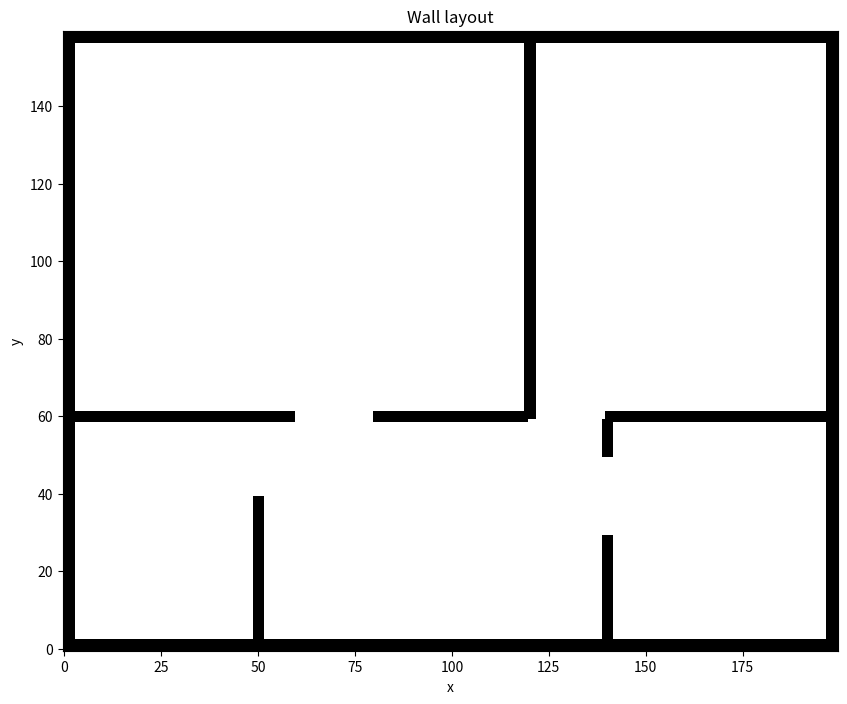
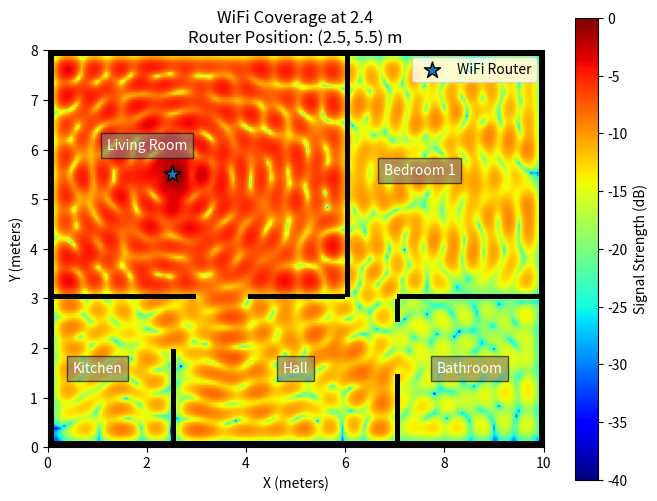

Python code for these plots, in order:
import numpy as np
import matplotlib.pyplot as plt
import cmath
import os
from scipy.sparse import csr_matrix
from scipy.sparse.linalg import spsolve

scale = 20  #scaling so that 1 meter is 20 pixels
dx = 1/scale    #each pixel is 1/20 cm

Lx, Ly = 10.0, 8.0  #meters
nx, ny = int(Lx * scale), int(Ly * scale) #scaling the outer walls

t = int(round(0.15 * scale)) #needs to be an odd number, if you change this you need to make other changes otherwise the wall code breaks
#since grid[x,y] when plotting make sure to do plt.imshow(grid.T, origin='lower') or plt.imshow(np.flipud(grid.T)) 
wall_thickness = 2*(t//2)+1
    
#wall coordinates [wall1[x1, y1, x2, y2], wall2[x1,y1,x2,y2]]
walls = [[2.5, 0, 2.5, 2], [7, 0, 7, 1.5], [7, 2.5, 7, 3], [6, 3, 6, 8], #vertical
         [0, 3, 3, 3], [4, 3, 6, 3], [7, 3, 10, 3]] #horizontal
outer_walls = [[0, 0, 0, 8], [0, 0, 10, 0], [10, 0, 10, 8], [0, 8, 10, 8]]

#scale for the freq like done in the example given
scale_freq = 1/6

#guassian pulse variables
A = 1 * 10**4
sigma = 0.2

#helper functions
#this function helps to scale each x and y point
def scaling(x, y, scale):
    return int(x * scale), int(y * scale)

#this function is used for placing the walls
def place_wall(wall_mask, x1, y1, x2, y2, scale, wall_thickness, nx, ny, outer_wall = False):
    half_thickness = wall_thickness // 2
    i1, j1 = int(x1 * scale), int(y1 * scale)
    i2, j2 = int(x2 * scale), int(y2 * scale)
    if i1 == i2: #vertical wall
        x = i1
        #this is to ensure that if we are on the edge we do not go negative
        xmin = max(0, x - half_thickness) 
        xmax = min(nx, x + half_thickness + 1)
        if outer_wall and x == 0:
            wall_mask[x:wall_thickness, :] = 1
            return
        elif outer_wall and x == nx:
            wall_mask[x-wall_thickness:x, :] = 1
            return
        wall_mask[xmin:xmax, min(j1,j2):max(j1,j2)] = 1
    if j1 == j2: #horizontal wall
        y = j1
        ymin = max(0, y - half_thickness)
        ymax = min(ny, y + half_thickness + 1)
        if outer_wall and y == 0:
            wall_mask[:, 0:wall_thickness] = 1
            return
        elif outer_wall and y == ny:
            wall_mask[:, y-wall_thickness:y] = 1
            return
        wall_mask[min(i1,i2):max(i1,i2), ymin:ymax] = 1

#initilizer functions
#this function given wall coordinates places walls according to it, you need to give inner and outer walls seperately
def initilize_walls(walls, outer_walls):
    wall_mask = np.zeros((nx,ny), dtype=int)
    for wall in walls:
        place_wall(wall_mask, wall[0], wall[1], wall[2], wall[3], scale, wall_thickness, nx, ny)

    for wall in outer_walls:
        place_wall(wall_mask, wall[0], wall[1], wall[2], wall[3], scale, wall_thickness, nx, ny, outer_wall=True)

    #testing to see if the walls are correctly placed
    plt.figure(figsize=(10,9))

    plt.imshow(wall_mask.T, origin='lower', cmap='binary')
    plt.title("Wall layout")
    plt.xlabel("x")
    plt.ylabel("y")
    plt.show()
    return wall_mask

def initilize_k_field(wall_mask, nx, ny, frequency):
    c = 3 * 10**8
    k0 = 2 * np.pi * frequency * 10**9 / c
    k = np.full((nx, ny), k0, dtype=np.complex128)
    n_wall = 2.5 + 0.5j
    k[wall_mask==1] = k0 * n_wall
    return k

#this function places the router as a source in coordinates (xr, yr)
def initilize_source(xr, yr, dx, nx, ny, Lx, Ly, A, sigma):
    fxy = np.zeros((nx, ny), dtype=float)
    x = np.linspace(0, Lx, nx)
    y = np.linspace(0, Ly, ny)
    X, Y = np.meshgrid(x, y, indexing='ij')
    fxy = A * np.exp(-((X - xr)**2 + (Y - yr)**2)/(2 * sigma**2))
    return fxy



#sparse matrix
def helmholtz(
    k: np.ndarray,
    fxy: np.ndarray,
    nx: int,
    ny: int,
    dx: float,
) -> np.ndarray:
    """
    Function that solves Helmholtz equation on a 2D finite difference grid for wifi simulation.

    Helmholtz equation is as follows:

        Δu + k(x, y)^2 u = f(x, y)

    We solve this on a 2D grid, using a 5-point finite difference scheme. 
    This leads to a linear system A u = b, which we assemble sparse (CSR) format 
    and solve with a Scipy sparse solver.

    Params:
    - k : np.ndarray, shape (nx, ny)
        Spatially varying wavenumber field, complex-valued. In air we take
        k = k0, in walls k = n_wall * k0.
    - fxy : np.ndarray, shape (nx, ny)
        Source term f(x, y) on the grid (e.g. Gaussian at wifi router location).
    - nx, ny : int
        Number of grid points in x- and y-direction.
    - dx : float
        Grid spacing (we assume dx = dy).

    Returns:
    - u : np.ndarray, shape (nx, ny)
        Complex solution field u(x, y) of the discrete Helmholtz equation.
    """
        
    N = nx * ny

    def idx(i, j):
        """
        Map 2D grid indices (i, j) to 1D index n = i * ny + j
        """
        return i * ny + j

    # Build index arrays for all grid points
    # nn is the flat index
    ii, jj = np.meshgrid(np.arange(nx), np.arange(ny), indexing='ij')
    ii, jj = ii.ravel(), jj.ravel()
    nn = idx(ii, jj)

    # Find boundary vs interior points
    is_bnd = (ii == 0) | (ii == nx-1) | (jj == 0) | (jj == ny-1)
    is_int = ~is_bnd

    # We will assemble the matrix in compressed sparse row format; i.e three 1D arrays (rows, cols, vals)
    rows: list[int] = []
    cols: list[int] = []
    vals: list[complex] = []

    # r.h.s vector of EQ Ax = b
    b = np.zeros(N, dtype=np.complex128)


    # Interior points: finite difference discretisation of Helmholtz
    # Get interior points
    n_int = nn[is_int]
    i_int = ii[is_int]
    j_int = jj[is_int]
    k_int = k[i_int, j_int]

    # Diagonal entries: (k_ij^2 dx^2 - 4) * u_ij
    rows.extend(n_int)
    cols.extend(n_int)
    vals.extend(k_int**2 * dx**2 - 4.0)

    # Off-diagonal entries for the four neighbours: up, down, left, right
    # Each neighbour contributes +1 to the corresponding column.
    # u_U + u_D + u_L + u_R
    for di, dj in [(1,0),(-1,0),(0,1),(0,-1)]:
        rows.extend(n_int)
        cols.extend(idx(i_int + di, j_int + dj))
        vals.extend(np.ones(len(n_int)))

    # r.h.s for interior points: - f_ij dx^2
    b[n_int] = -fxy[i_int, j_int] * dx**2



    # Boundary points: absorbing BCs
    # Get boundary points
    n_bnd = nn[is_bnd]
    i_bnd = ii[is_bnd]
    j_bnd = jj[is_bnd]
    k_bnd = k[i_bnd, j_bnd]

    # For each boundary point, find the index of the closest interior neighbour
    # in the normal direction, since this is the direction of flow. 
    ni_bnd = np.where(i_bnd == 0,      idx(1,      j_bnd),
             np.where(i_bnd == nx-1,   idx(nx-2,   j_bnd),
             np.where(j_bnd == 0,      idx(i_bnd,  1),
                                       idx(i_bnd,  ny-2))))


    # Coefficient for u_bnd (diagonal)
    rows.extend(n_bnd)
    cols.extend(n_bnd)
    vals.extend(1.0 - 1j * k_bnd * dx)

    # Coefficient for u_inner (neighbour inside the domain)
    rows.extend(n_bnd)
    cols.extend(ni_bnd)
    vals.extend(-np.ones(len(n_bnd), dtype=np.complex128))

    # Right-hand side is zero for boundary equations
    b[n_bnd] = 0.0

    # Assemble CSR matrix
    A = csr_matrix(
        (np.array(vals, dtype=np.complex128), (np.array(rows), np.array(cols))),
        shape=(N, N)
    )

    # Solve
    u_flat = spsolve(A, b)
    print("Solved sparse system")

    # reshape back to normal 2D grid
    u = u_flat.reshape(nx, ny)
    return u

#main loop helmholtz run
def helmholtz_SOR(k, fxy, nx, ny, dx, wall_mask, max_run = 50000):
    u = np.zeros((nx, ny), dtype=np.complex128)
    u_neighbourhood = np.zeros((nx, ny), dtype=np.complex128)
    omega = 0.6
    for iter in range(max_run):
        u_old = u.copy()
        denom = 4.0 - k**2 * dx**2
        mask = np.abs(denom) < 1e-12
        denom[mask] = 1e-6 * denom[mask]/np.abs(denom[mask] + 1e-12)
        u_neighbourhood[1:-1, 1:-1] = ((
            u_old[1:-1, 2:]   +  # right
            u_old[1:-1, :-2]  +  # left
            u_old[2:, 1:-1]   +  # up
            u_old[:-2, 1:-1]  +  # down
            + fxy[1:-1, 1:-1] * dx**2) 
            / denom[1:-1, 1:-1])
        u = (1 - omega)*u + omega * u_neighbourhood
        #absorbing boundary conditions where it depends on its closest non boundary neighbour
        for l in range(ny):
            #left wall
            u[0, l] = u[1, l] / (1 - 1j * k[0, l] * dx)
            #right wall
            u[-1, l] = u[-2, l] / (1 - 1j * k[-1, l] * dx)
        for i in range(nx):
            #top wall
            u[i, 0] = u[i, 1] / (1 - 1j * k[i, 0] * dx)
            #bottom wall
            u[i, -1] = u[i, -2] / (1 - 1j * k[i, -1] * dx)
        conv = np.max(np.abs(u - u_old))
        num = max(np.max(np.abs(u)), 1e-12)
        if iter % 500 == 0:
            print(f"num: {num}")
            print(f"rel change: {conv/num}")
        if conv/num < 1 * 10**-5: #changing the tolerance to something lower makes it not converge
            print(f"system converged at iteration {iter}")
            return u
    print(f"system failed to converge in {max_run} steps")
    return u

#wrapper function that runs the whole simulation
def run_sim(Lx, Ly, nx, ny, scale, dx, xr, yr, walls, outer_walls, wall_thickness, frequency, scale_freq, A, sigma, max_run):
    freq_scaled = frequency * scale_freq
    wall_mask = initilize_walls(walls, outer_walls)
    k = initilize_k_field(wall_mask, nx, ny, freq_scaled)
    fxy = initilize_source(xr, yr, dx, nx, ny, Lx, Ly, A, sigma)
    u = helmholtz(k, fxy, nx, ny, dx)
    plot_sim(u, Lx, Ly, xr, yr, wall_mask, scale, frequency)
    
def plot_sim(u, Lx, Ly, xr, yr, wall_mask, scale, frequency):
    u_abs = np.abs(u)
    u_abs[u_abs == 0] = 1 * 10**-12 #avoiding having 0s in a loglog plot
    u_db = 10 * np.log10(u_abs/u_abs.max()) #tried to scale may need changing
    print(np.max(u_db))
    print(np.min(u_db))
    plt.figure(figsize=(8,6))
    #plotting |u| loglog plot
    plt.imshow(u_db.T, origin='lower', extent=[0, Lx, 0, Ly], cmap="jet", vmin=-40, vmax=0)
    plt.colorbar(label="Signal Strength (dB)")
    #plotting the walls as an overlay
    wall_alpha = np.ma.masked_where(wall_mask == 0, wall_mask)
    plt.imshow(wall_alpha.T, origin='lower', extent=[0, Lx, 0, Ly], cmap='gray', alpha=1.0)
    #plotting the router position
    plt.scatter(xr, yr, marker='*', s=150, edgecolors='black', label='WiFi Router')
    #adding room labels
    plt.text(2, 6, "Living Room", color='white', bbox=dict(facecolor='grey', alpha=0.6), ha='center')
    plt.text(7.5, 5.5, "Bedroom 1", color='white', bbox=dict(facecolor='grey', alpha=0.6), ha='center')
    plt.text(8.5, 1.5, "Bathroom", color='white', bbox=dict(facecolor='grey', alpha=0.6), ha='center')
    plt.text(5, 1.5, "Hall", color='white', bbox=dict(facecolor='grey', alpha=0.6), ha='center')
    plt.text(1, 1.5, "Kitchen", color='white', bbox=dict(facecolor='grey', alpha=0.6), ha='center')
    #labels
    plt.title(f"WiFi Coverage at {frequency}\nRouter Position: ({xr}, {yr}) m")
    plt.xlabel("X (meters)")
    plt.ylabel("Y (meters)")
    plt.legend()
    out_dir = "Figures/B"
    os.makedirs(out_dir, exist_ok=True)
    plt.savefig(f"{out_dir}/freq{frequency}xr{xr}yr{yr}.png")
    plt.show()
frequency = 2.4
xr = 2.5
yr = 5.5
run_sim(Lx, Ly, nx, ny, scale, dx, xr, yr, walls, outer_walls, wall_thickness, frequency, scale_freq, A, sigma, 90000)
